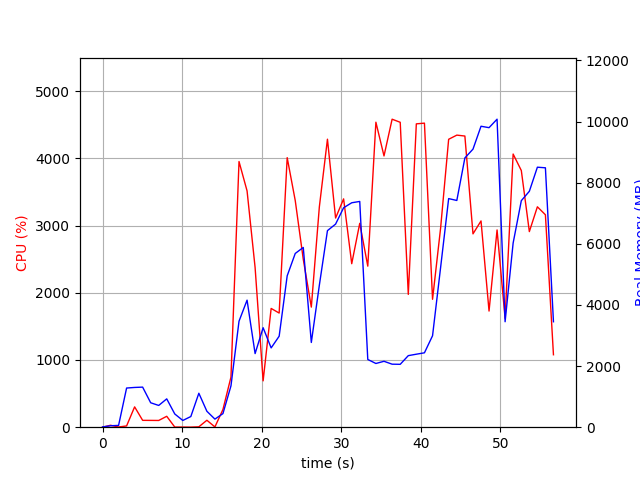

Source data for this figure (header and first rows):
elapsed_time, nproc, cpu, mem_real, mem_virtual
3.695487976074219e-05, 1, 0.0, 9.281, 3127
1.007, 2, 28.8, 46.96, 153.8
2.015, 2, 3.0, 58.59, 165.4
3.022, 12, 18.9, 1281, 5868
4.03, 6, 302.6, 1301, 4555
5.039, 8, 102.0, 1311, 5249
6.049, 4, 101.2, 799.4, 3378
7.057, 3, 100.2, 711.9, 2877
8.065, 4, 162.2, 926.9, 3540
9.076, 4, 2.0, 432.9, 2748
10.08, 3, 2.0, 220.8, 2293
11.09, 3, 1.0, 349.2, 2414
12.1, 10, 5.9, 1111, 5129
13.11, 4, 103.2, 521, 2884
14.12, 3, 4.0, 264.5, 2337
15.13, 1, 262.8, 444.4, 4272
16.14, 1, 745.6, 1352, 7232
17.15, 1, 3953, 3468, 9630
18.16, 1, 3516, 4157, 9910
19.17, 1, 2376, 2409, 9966
20.18, 1, 689.6, 3255, 17646
21.19, 1, 1767, 2594, 12590
22.19, 1, 1698, 2977, 21306
23.2, 1, 4011, 4953, 22580
24.21, 1, 3372, 5685, 22660
25.22, 1, 2498, 5882, 22660
26.23, 1, 1787, 2772, 22660
27.24, 1, 3277, 4645, 22660
28.26, 1, 4285, 6431, 29324
29.28, 1, 3112, 6646, 29324
30.29, 1, 3397, 7180, 29324
31.31, 1, 2432, 7344, 29324
32.32, 1, 3033, 7387, 29324
33.33, 1, 2396, 2216, 27276
34.35, 1, 4538, 2085, 27276
35.37, 1, 4036, 2157, 27276
36.38, 1, 4582, 2062, 27276
37.4, 1, 4536, 2058, 27276
38.42, 1, 1976, 2341, 32396
39.43, 1, 4513, 2388, 32396
40.45, 1, 4524, 2434, 32396
41.47, 1, 1903, 2993, 33420
42.48, 1, 2961, 5223, 33420
43.49, 1, 4284, 7480, 33436
44.52, 1, 4346, 7419, 40604
45.53, 1, 4332, 8811, 40604
46.55, 1, 2876, 9098, 40604
47.56, 1, 3069, 9847, 40700
48.56, 1, 1728, 9801, 40700
49.57, 1, 2935, 10078, 40700
50.58, 1, 1620, 3451, 40700
51.59, 1, 4064, 6025, 40822
52.62, 1, 3819, 7413, 40948
53.63, 1, 2910, 7719, 40948
54.64, 1, 3279, 8507, 41060
55.65, 1, 3160, 8488, 41060
56.66, 1, 1078, 3450, 43108
